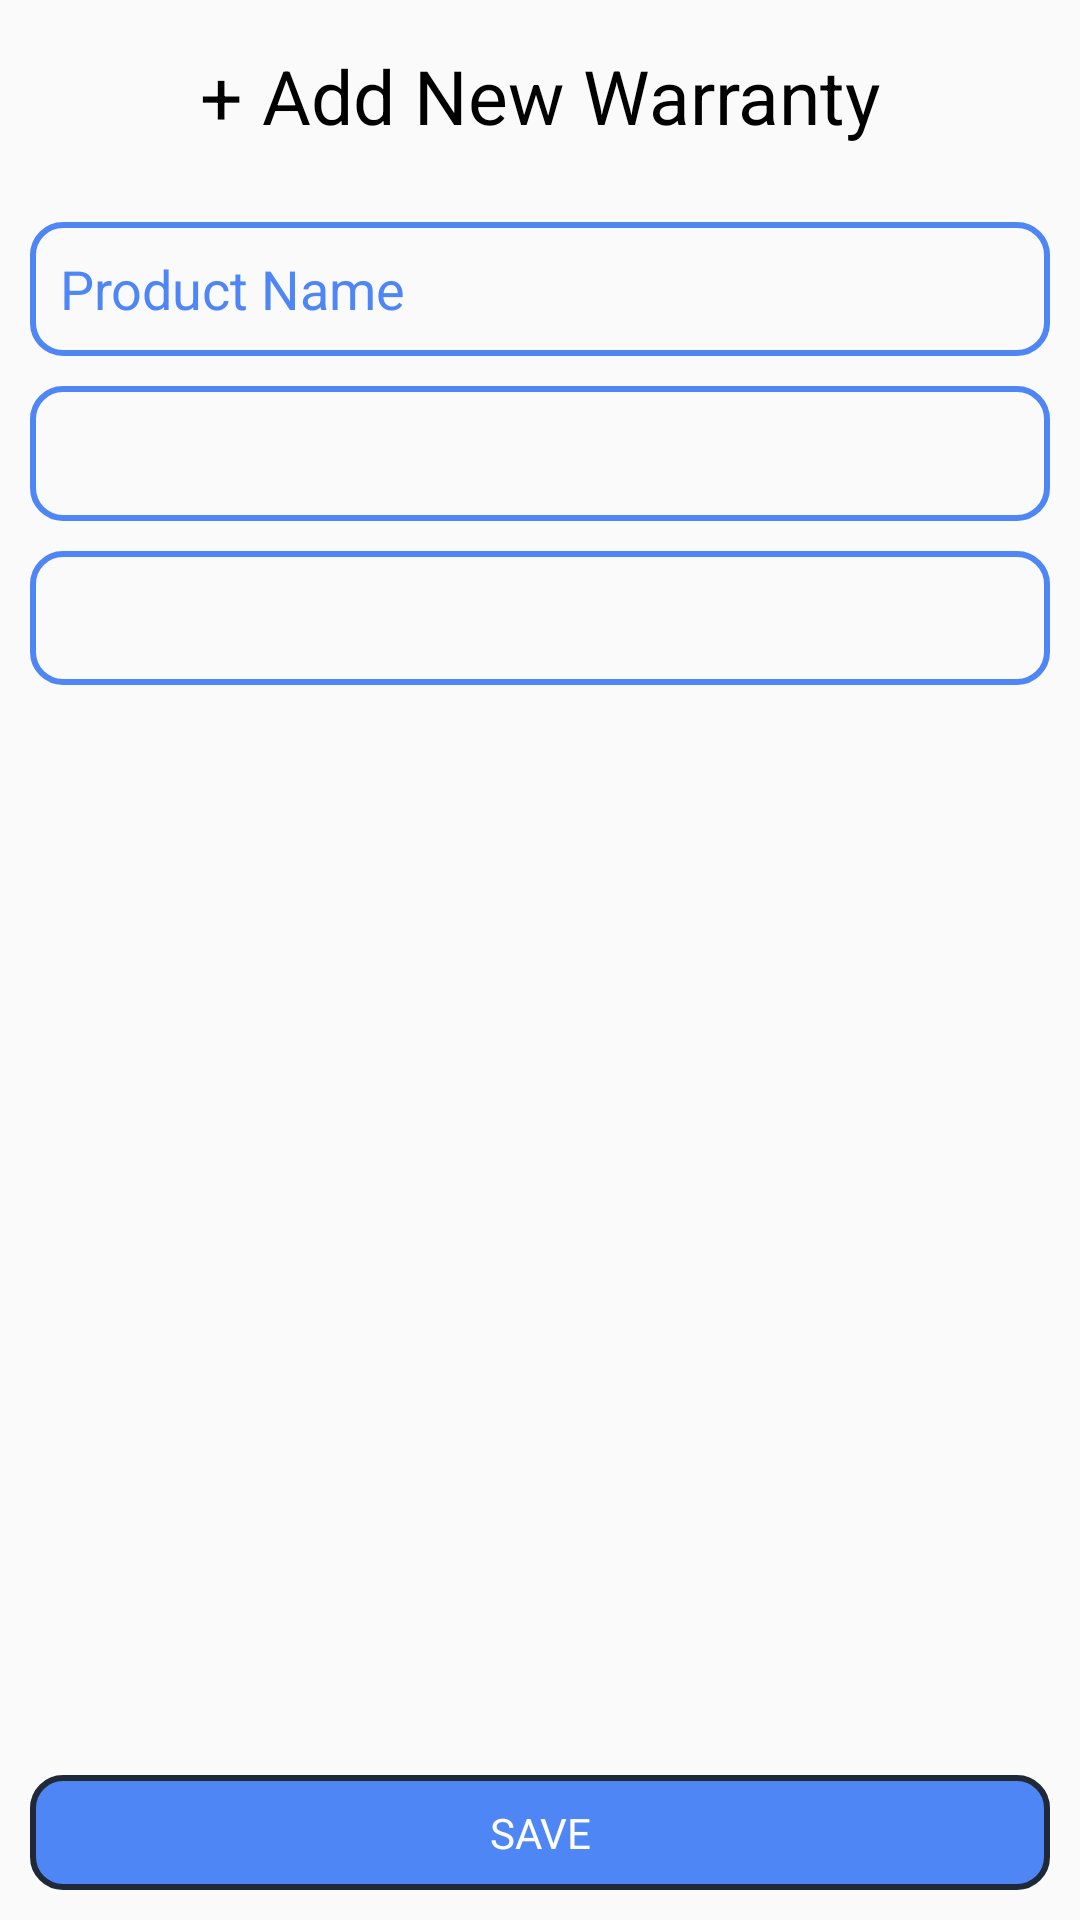

Android layout source for this screen:
<!-- AndroidManifest.xml: application theme Theme.AppCompat.DayNight.NoActionBar -->
<!-- res/layout/create_warranty.xml -->
<?xml version="1.0" encoding="utf-8"?>
<layout xmlns:android="http://schemas.android.com/apk/res/android"
    xmlns:app="http://schemas.android.com/apk/res-auto">
<androidx.constraintlayout.widget.ConstraintLayout
    android:layout_width="match_parent"
    android:layout_height="match_parent"
    android:background="@drawable/splash_bck"
    >
<TextView
    android:id="@+id/lbl_title"
    android:layout_width="0dp"
    android:layout_height="0dp"
    android:text="@string/lbl_add"
    android:textSize="@dimen/text_size_25_sp"
    android:textColor="@color/black"
    android:padding="@dimen/dimen_10_dp"
    app:layout_constraintStart_toStartOf="parent"
    app:layout_constraintEnd_toEndOf="parent"
    app:layout_constraintTop_toTopOf="parent"
    app:layout_constraintHeight_percent="0.1"
    android:gravity="center"
    />

    <com.google.android.material.textfield.TextInputEditText
        android:id="@+id/et_productName"
        android:layout_width="0dp"
        android:layout_height="0dp"
        android:hint="@string/hint_productName"
        android:padding="@dimen/dimen_10_dp"
        android:textColorHint="@color/color_blue"
        android:drawablePadding="@dimen/dimen_10_dp"
        android:inputType="text|textNoSuggestions"
        android:drawableStart="@drawable/ic_device"
        android:layout_margin="@dimen/dimen_10_dp"
        app:layout_constraintTop_toBottomOf="@id/lbl_title"
        app:layout_constraintStart_toStartOf="parent"
        app:layout_constraintEnd_toEndOf="parent"
        android:backgroundTint="@color/color_blue"
        android:background="@drawable/round_edge_btn_bck"
        app:layout_constraintHeight_percent="0.07"
        />

    <Spinner
        android:id="@+id/et_productType"
        android:layout_width="0dp"
        android:layout_height="0dp"
        android:textColorHint="@color/color_blue"
        android:drawablePadding="@dimen/dimen_10_dp"
        android:padding="@dimen/dimen_10_dp"
        android:hint="@string/hint_productTyype"
        android:drawableStart="@drawable/ic_folder"
        android:layout_margin="@dimen/dimen_10_dp"
        android:backgroundTint="@color/color_blue"
        app:layout_constraintTop_toBottomOf="@id/et_productName"
        app:layout_constraintStart_toStartOf="parent"
        app:layout_constraintEnd_toEndOf="parent"
        android:background="@drawable/round_edge_btn_bck"
        app:layout_constraintHeight_percent="0.07"
        />

    <Spinner
        android:id="@+id/et_product_calendar"
        android:layout_width="0dp"
        android:layout_height="0dp"
        android:textColorHint="@color/color_blue"
        android:padding="@dimen/dimen_10_dp"
        android:drawablePadding="@dimen/dimen_10_dp"
        android:drawableStart="@drawable/ic_calendar"
        android:layout_margin="@dimen/dimen_10_dp"
        app:layout_constraintTop_toBottomOf="@id/et_productType"
        app:layout_constraintStart_toStartOf="parent"
        app:layout_constraintEnd_toEndOf="parent"
        android:backgroundTint="@color/color_blue"
        android:background="@drawable/round_edge_btn_bck"
        app:layout_constraintHeight_percent="0.07"
        />

    <TextView
        android:id="@+id/btn_save"
        android:layout_width="0dp"
        android:layout_height="0dp"
        app:layout_constraintStart_toStartOf="parent"
        app:layout_constraintEnd_toEndOf="parent"
        app:layout_constraintBottom_toBottomOf="parent"
        app:layout_constraintHeight_percent="0.06"
        android:text="@string/btn_save"
        android:textColor="@color/white"
        android:gravity="center"
        android:layout_margin="@dimen/dimen_10_dp"
        android:background="@drawable/round_edge_button_blue_bck"
        />

</androidx.constraintlayout.widget.ConstraintLayout>
</layout>
<!-- resources referenced by this layout -->
<resources>
  <color name="black">#FF000000</color>
  <color name="color_blue">#4F86F5</color>
  <color name="white">#FFFFFFFF</color>
  <dimen name="dimen_10_dp">10dp</dimen>
  <dimen name="text_size_25_sp">25sp</dimen>
  <!-- drawable ic_folder: png bitmap (drawable-xhdpi, 319 bytes) -->
  <!-- drawable round_edge_btn_bck (drawable) -->
  <?xml version="1.0" encoding="utf-8"?>
  <shape
      xmlns:android="http://schemas.android.com/apk/res/android"
      android:shape="rectangle">
  
      <corners android:radius="10dp" />
  
      
      <stroke android:width="2dp" android:color="@color/hint_text_color" />
  
      
      <solid android:color="@android:color/transparent" />
  
  </shape>
  <!-- drawable round_edge_button_blue_bck (drawable) -->
  <?xml version="1.0" encoding="utf-8"?>
  <shape
      xmlns:android="http://schemas.android.com/apk/res/android"
      android:shape="rectangle">
  
      <corners android:radius="10dp" />
  
      
      <stroke android:width="2dp" android:color="@color/hint_text_color" />
  
      
      <solid android:color="@color/color_blue" />
  
  </shape>
  <string name="btn_save">SAVE</string>
  <string name="hint_productName">Product Name</string>
  <string name="hint_productTyype">Product Type</string>
  <string name="lbl_add">+ Add New Warranty</string>
  <color name="hint_text_color">#1F2937</color>
</resources>
